Run: headless pygame with SDL's dummy video driver; simulated clock (each Clock.tick advances the game by its frame time, no real sleeping); random seed 0; keys injected as events and as key.get_pressed() state; mouse plan: one left click at the window centre at the start of phase 2, then a move to the lower-right quarter at the start of phase 3.
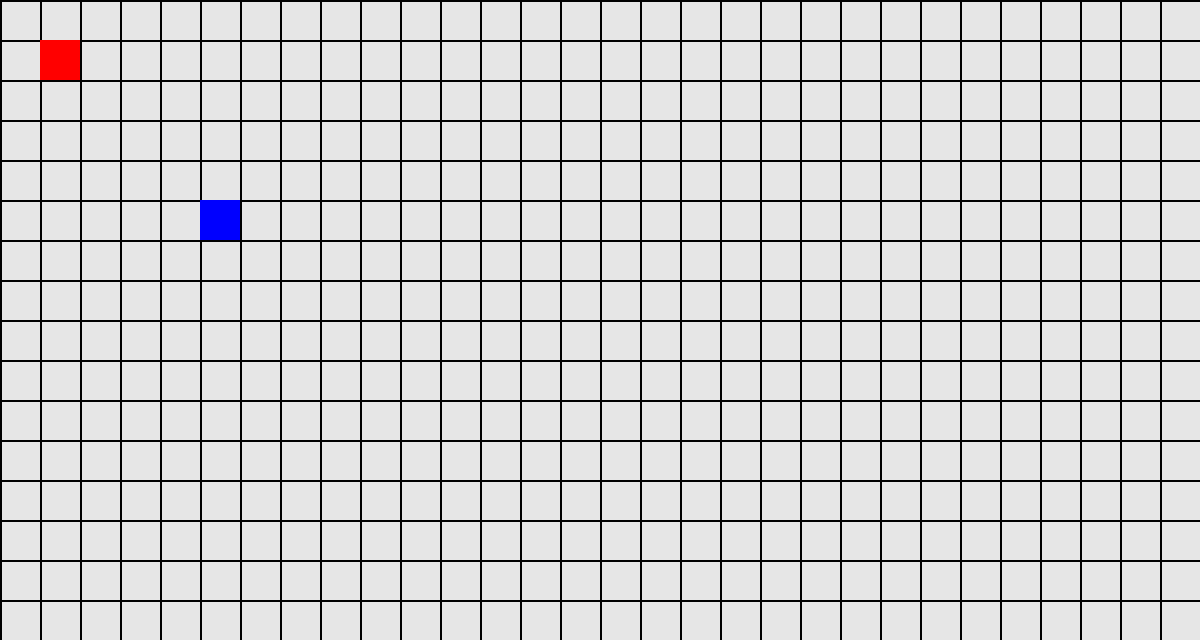
Frame 1 of 4 · flips 1–60 · no input
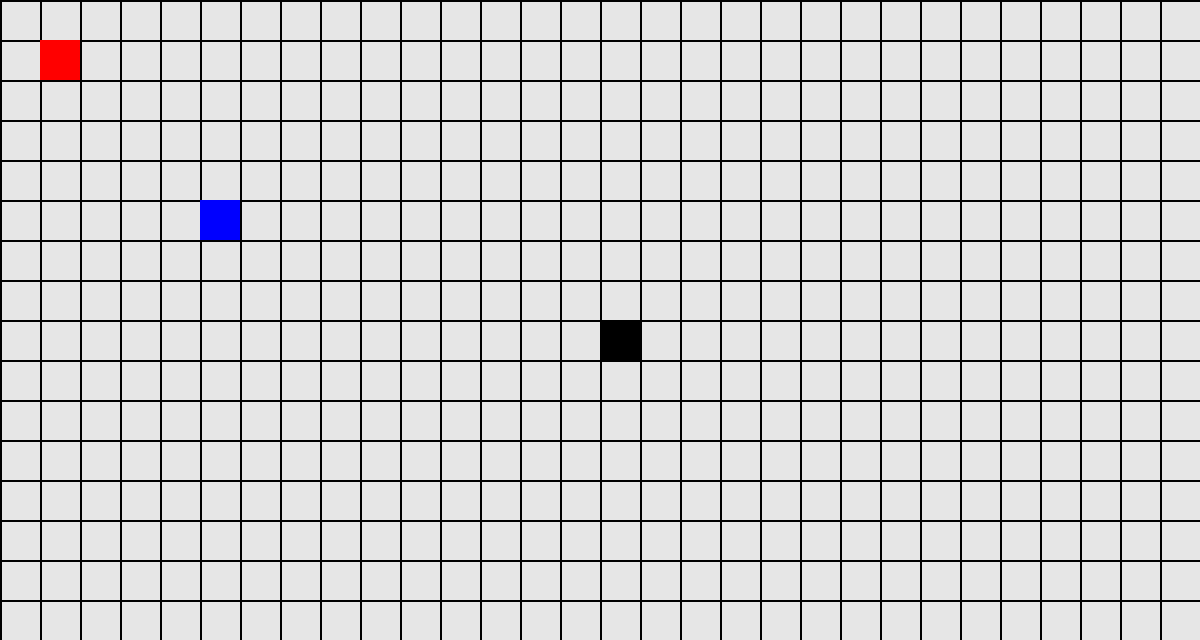
Frame 2 of 4 · flips 61–180 · clicked the window centre · tapped SPACE, RETURN · held RIGHT (→), D
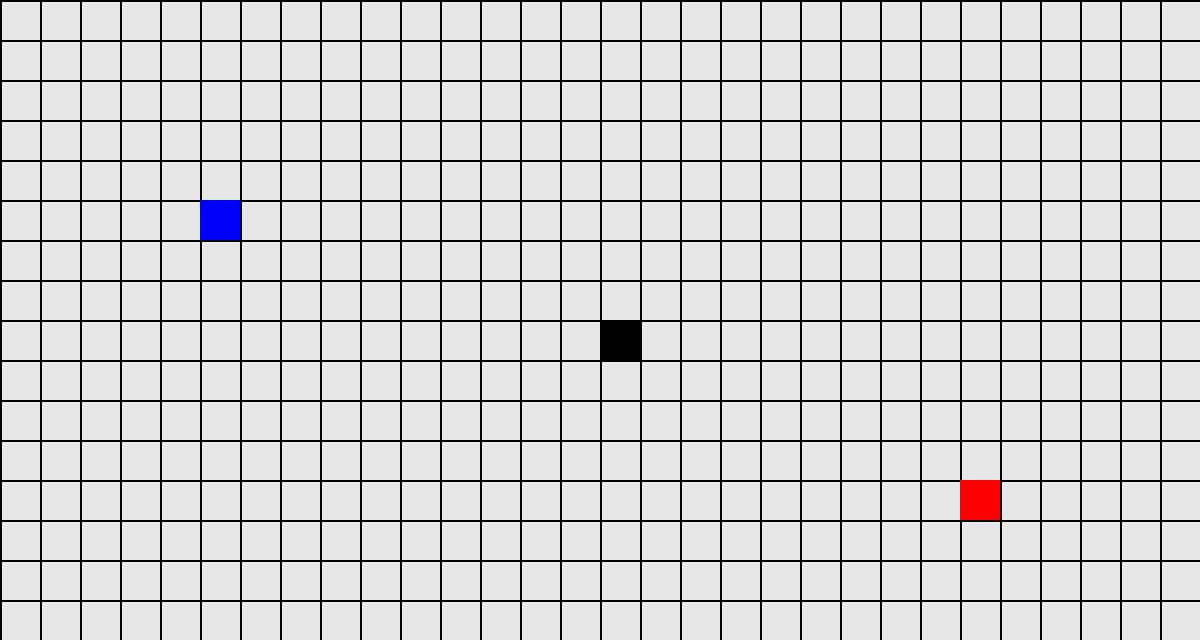
Frame 3 of 4 · flips 181–300 · moved the mouse to the lower-right quarter · held DOWN (↓), S
Frame 4 of 4 · flips 301–420 · held LEFT (←), A, UP (↑), W · screen unchanged from frame 3, image omitted

The pygame program that drew these frames:

#Importings
import pygame
from queue import PriorityQueue

#Initialization
pygame.init()
screen_width = 1200
screen_height = 640
screen = pygame.display.set_mode((screen_width, screen_height))
pygame.display.set_caption("Pathfinding board")
clock = pygame.time.Clock()

#Board
class Board:
    
    def __init__(self,gap,line_width):
        self.gap = gap
        self.total_rows = screen_width//self.gap - 1
        self.total_cols = screen_height//self.gap -1 
        self.drawn = []
        self.start = (1,1)
        self.end = (5,5)
        self.secondscore = 9999
        self.line_width = line_width
    
    def draw_grid(self): #gap = grid square length

        screen.fill((230,230,230))
    
        #Columns
        for i in range(screen_width//self.gap+1):
            pygame.draw.line(screen,"black",(self.gap*i,0),(self.gap*i,screen_height),self.line_width)
        
        #Rows
        for i in range(screen_height//self.gap+1):
            pygame.draw.line(screen,"black",(0,self.gap*i),(screen_width,self.gap*i),self.line_width)
    
    def draw(self):

        mouse_pos = pygame.mouse.get_pos() 
        keys = pygame.key.get_pressed()

        #Start position
        if keys[pygame.K_s]:
            box = (mouse_pos[0]//self.gap,mouse_pos[1]//self.gap)
            if box != self.end and box not in self.drawn:
                self.start = box
        
        #End position
        if keys[pygame.K_e]:
            box = (mouse_pos[0]//self.gap,mouse_pos[1]//self.gap)
            if box != self.start and box not in self.drawn:
                self.end = box
        
        #Start searching
        if keys[pygame.K_SPACE]:
            self.pathfinder()
            

        #Add Blocks
        if pygame.mouse.get_pressed()[0]:
            box = (mouse_pos[0]//self.gap,mouse_pos[1]//self.gap)
            if box not in self.drawn:
                self.drawn.append(box)
        
        #Remove Blocks
        if pygame.mouse.get_pressed()[2]:
            box = mouse_pos[0]//self.gap,mouse_pos[1]//self.gap
            if box in self.drawn:
                self.drawn.remove(box)

        #Draw blocks
        if self.drawn != []:
            for i in self.drawn:
                if i in [self.start,self.end]:
                    self.drawn.remove(i)
                pygame.draw.rect(screen,"black",(i[0]*self.gap,i[1]*self.gap,self.gap,self.gap))

        #Draw Start and End position
        pygame.draw.rect(screen,"red",(self.start[0]*self.gap,self.start[1]*self.gap,self.gap,self.gap))
        pygame.draw.rect(screen,"blue",(self.end[0]*self.gap,self.end[1]*self.gap,self.gap,self.gap))
        
    def check_valid_moves(self,row,col):
        self.neighbour = []
        if row < self.total_rows and not (row+1,col) in self.drawn : #DOWN
            self.neighbour.append([row+1,col])
        if col < self.total_cols and not (row,col+1) in self.drawn: #RIGHT
            self.neighbour.append((row,col+1))
        if row > 0 and not (row-1,col) in self.drawn: #UP
            self.neighbour.append([row-1,col])
        if col > 0 and not (row,col-1) in self.drawn: #LEFT
            self.neighbour.append([row,col-1])
        
        return self.neighbour
    
    def reconstruct_path(self,came_from,current):
        while current in came_from:
            current = came_from[current]
            pygame.draw.rect(screen,"purple",(current[0]*self.gap,current[1]*self.gap,self.gap,self.gap))

    def pathfinder(self):
        open_set = PriorityQueue()
        open_set.put((0, self.start))
        came_from = {}
        g_score = {(cellx , celly): float("inf") for cellx in range(self.total_rows+1) for celly in range(self.total_cols+1)} 
        f_score = g_score.copy()
        g_score[self.start] = 0
        f_score[self.start] = self.distance(self.start,self.end)

        open_set_hash = {self.start}

        while not open_set.empty():
            for event in pygame.event.get():
                if event.type == pygame.QUIT:
                    pygame.quit()  
            
            current = open_set.get()[1]
            open_set_hash.remove(current)

            if current == self.end:
                self.reconstruct_path(came_from, current)
                return True
            
            for neighbour in self.check_valid_moves(current[0],current[1]):
                temp_g_score = g_score[current] + 1
                neighbour = tuple(neighbour)
                if temp_g_score < g_score[neighbour]:
                    came_from[neighbour] = current
                    g_score[neighbour] = temp_g_score
                    f_score[neighbour] = temp_g_score + self.distance(neighbour,self.end)
                    if neighbour not in open_set_hash:
                        open_set.put((f_score[neighbour],neighbour))
                        open_set_hash.add(neighbour)
                        
                        pygame.draw.rect(screen,"green",(neighbour[0]*self.gap,neighbour[1]*self.gap,self.gap,self.gap))
                    
            pygame.draw.rect(screen,"orange",(current[0]*self.gap,current[1]*self.gap,self.gap,self.gap))

                                         
    
    def distance(self, p1,p2):
        x1,y1 = p1
        x2,y2 = p2
        return abs(x1-x2) + abs(y1-y2)
        
        


board = Board(gap=40,line_width=2)

#Screen display
run = True
while run:
    for event in pygame.event.get():
        if event.type == pygame.QUIT:
            pygame.quit() 
    board.draw_grid()
    board.draw()
    pygame.display.update()
    clock.tick(120)
